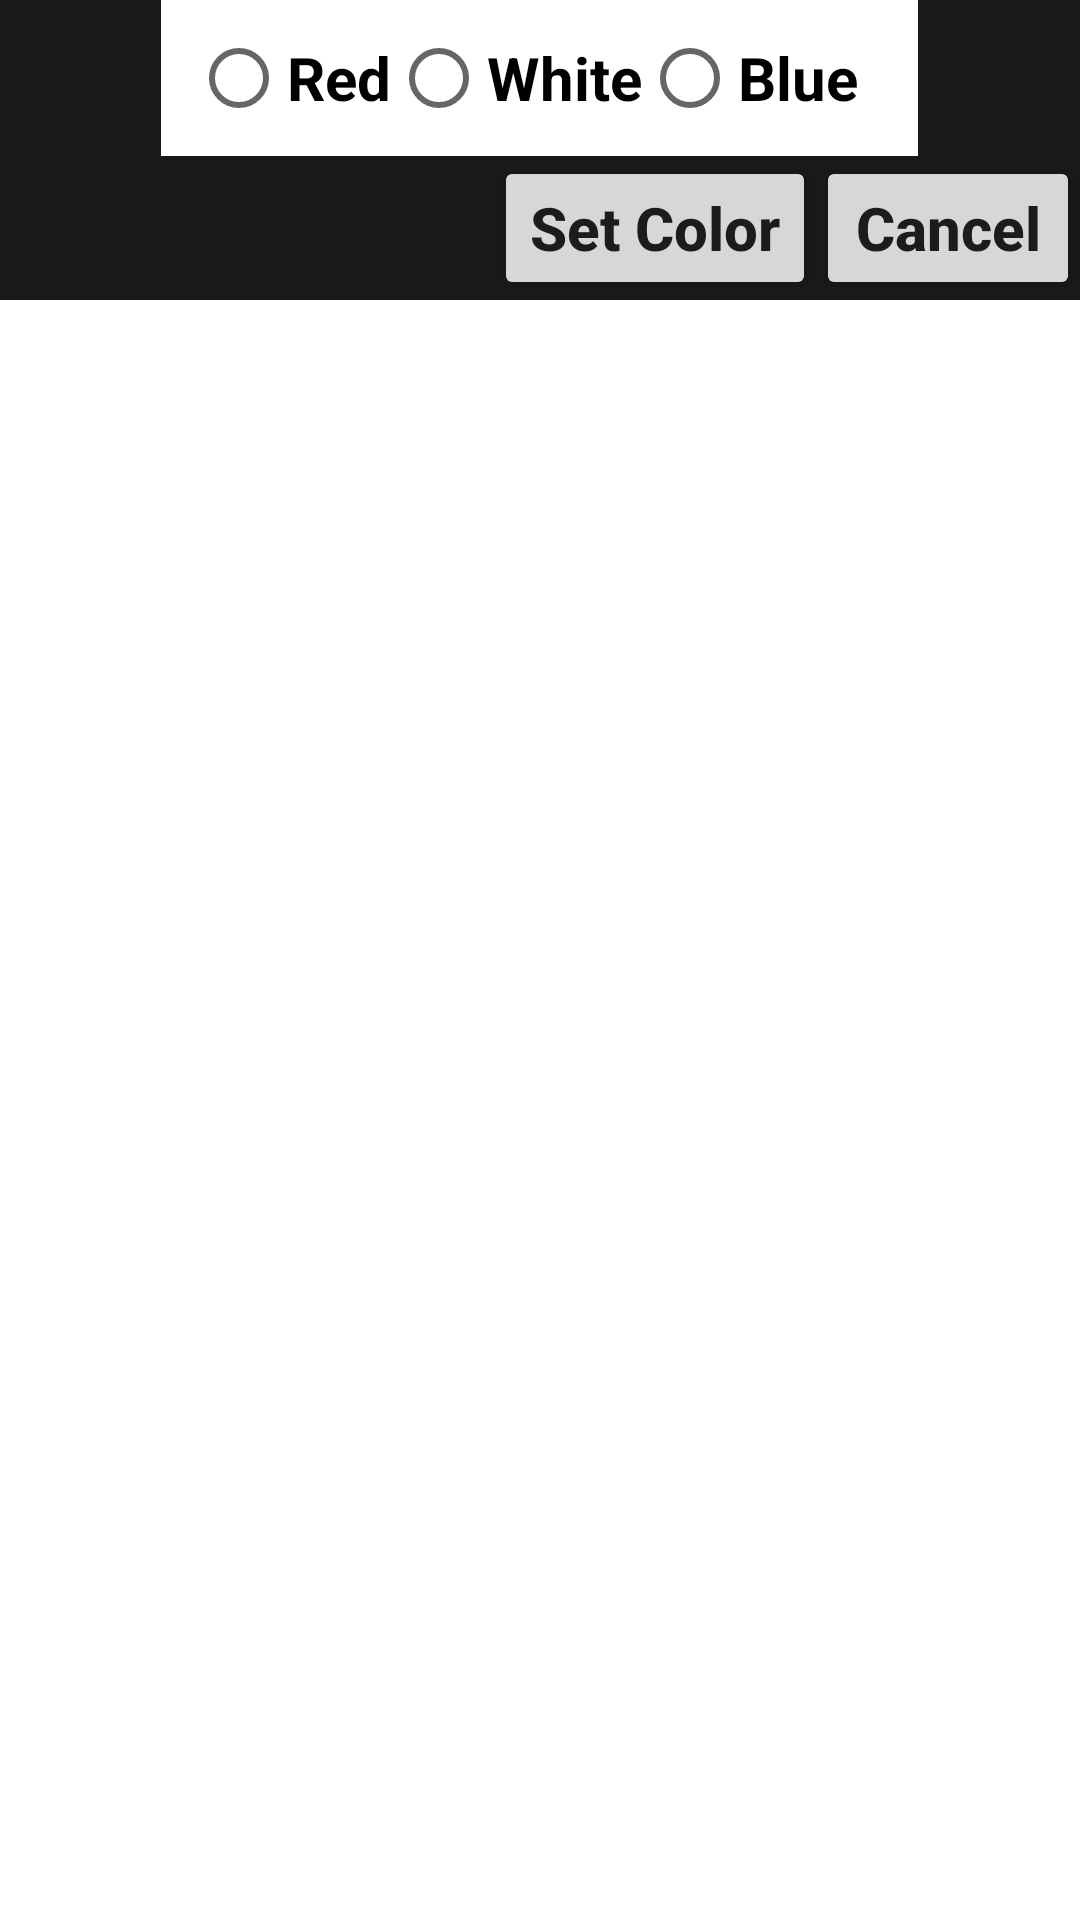

Reconstruct the res/layout file that produces this screen, plus the resources it refers to.
<!-- AndroidManifest.xml: application theme AppTheme -->
<!-- res/layout/activity_exercise1.xml -->
<?xml version="1.0" encoding="utf-8"?>
<LinearLayout xmlns:android="http://schemas.android.com/apk/res/android"
    xmlns:app="http://schemas.android.com/apk/res-auto"
    xmlns:tools="http://schemas.android.com/tools"
    android:layout_width="match_parent"
    android:background="@color/background"
    android:layout_height="match_parent"
    android:orientation="vertical"
    tools:context=".activity.Exercise1Activity">
    <RadioGroup

        android:padding="10dp"
        android:orientation="horizontal"
        android:layout_gravity="center"
        android:background="@color/rbtnWhite"
        android:id="@+id/rgColor"
        android:layout_width="wrap_content"
        android:layout_height="wrap_content">
        <RadioButton
            android:id="@+id/rbtn_Red"
            style="@style/RadioButton"
            android:text="@string/rbtnRed"
            android:layout_width="wrap_content"
            android:layout_height="wrap_content" />
        <RadioButton
            style="@style/RadioButton"
            android:id="@+id/rbtn_White"
            android:text="@string/rbtnWhite"
            android:layout_width="wrap_content"
            android:layout_height="wrap_content" />
        <RadioButton
            android:paddingRight="10dp"
            style="@style/RadioButton"
            android:text="@string/rbtnBlue"
            android:id="@+id/rbtn_Blue"
            android:layout_width="wrap_content"
            android:layout_height="wrap_content" />
    </RadioGroup>
    <LinearLayout
        android:gravity="right"
        android:layout_width="match_parent"
        android:layout_height="wrap_content">
        <Button
            android:layout_width="wrap_content"
            android:layout_height="wrap_content"
            android:id="@+id/btn_SetColor"
            style="@style/Button"
            android:text="@string/btnSetColor"
            />
        <Button
            android:layout_width="wrap_content"
            android:layout_height="wrap_content"
            android:id="@+id/btn_Cancel"
            android:text="@string/btnCancel"
            style="@style/Button"/>
    </LinearLayout>
    <TextView
        android:id="@+id/tv_SetColor"
        android:layout_width="match_parent"
        android:layout_height="match_parent"
        android:background="@color/rbtnWhite"/>

</LinearLayout>
<!-- resources referenced by this layout -->
<resources>
  <color name="background">#1a1919</color>
  <color name="rbtnWhite">#fff</color>
  <string name="btnCancel">Cancel</string>
  <string name="btnSetColor">Set Color</string>
  <string name="rbtnBlue">Blue</string>
  <string name="rbtnRed">Red</string>
  <string name="rbtnWhite">White</string>
  <style name="Button">
          <item name="android:textStyle">bold</item>
          <item name="android:textAllCaps">false</item>
          <item name="android:textSize">20sp</item>
      </style>
  <style name="RadioButton">
          <item name="android:textSize">20sp</item>
          <item name="android:textStyle">bold</item>
      </style>
  <style name="AppTheme" parent="Theme.AppCompat.Light.DarkActionBar">
          
          <item name="colorPrimary">@color/colorPrimary</item>
          <item name="colorPrimaryDark">@color/colorPrimaryDark</item>
          <item name="colorAccent">@color/colorAccent</item>
      </style>
  <color name="colorPrimary">#3F51B5</color>
  <color name="colorPrimaryDark">#303F9F</color>
  <color name="colorAccent">#FF4081</color>
</resources>
